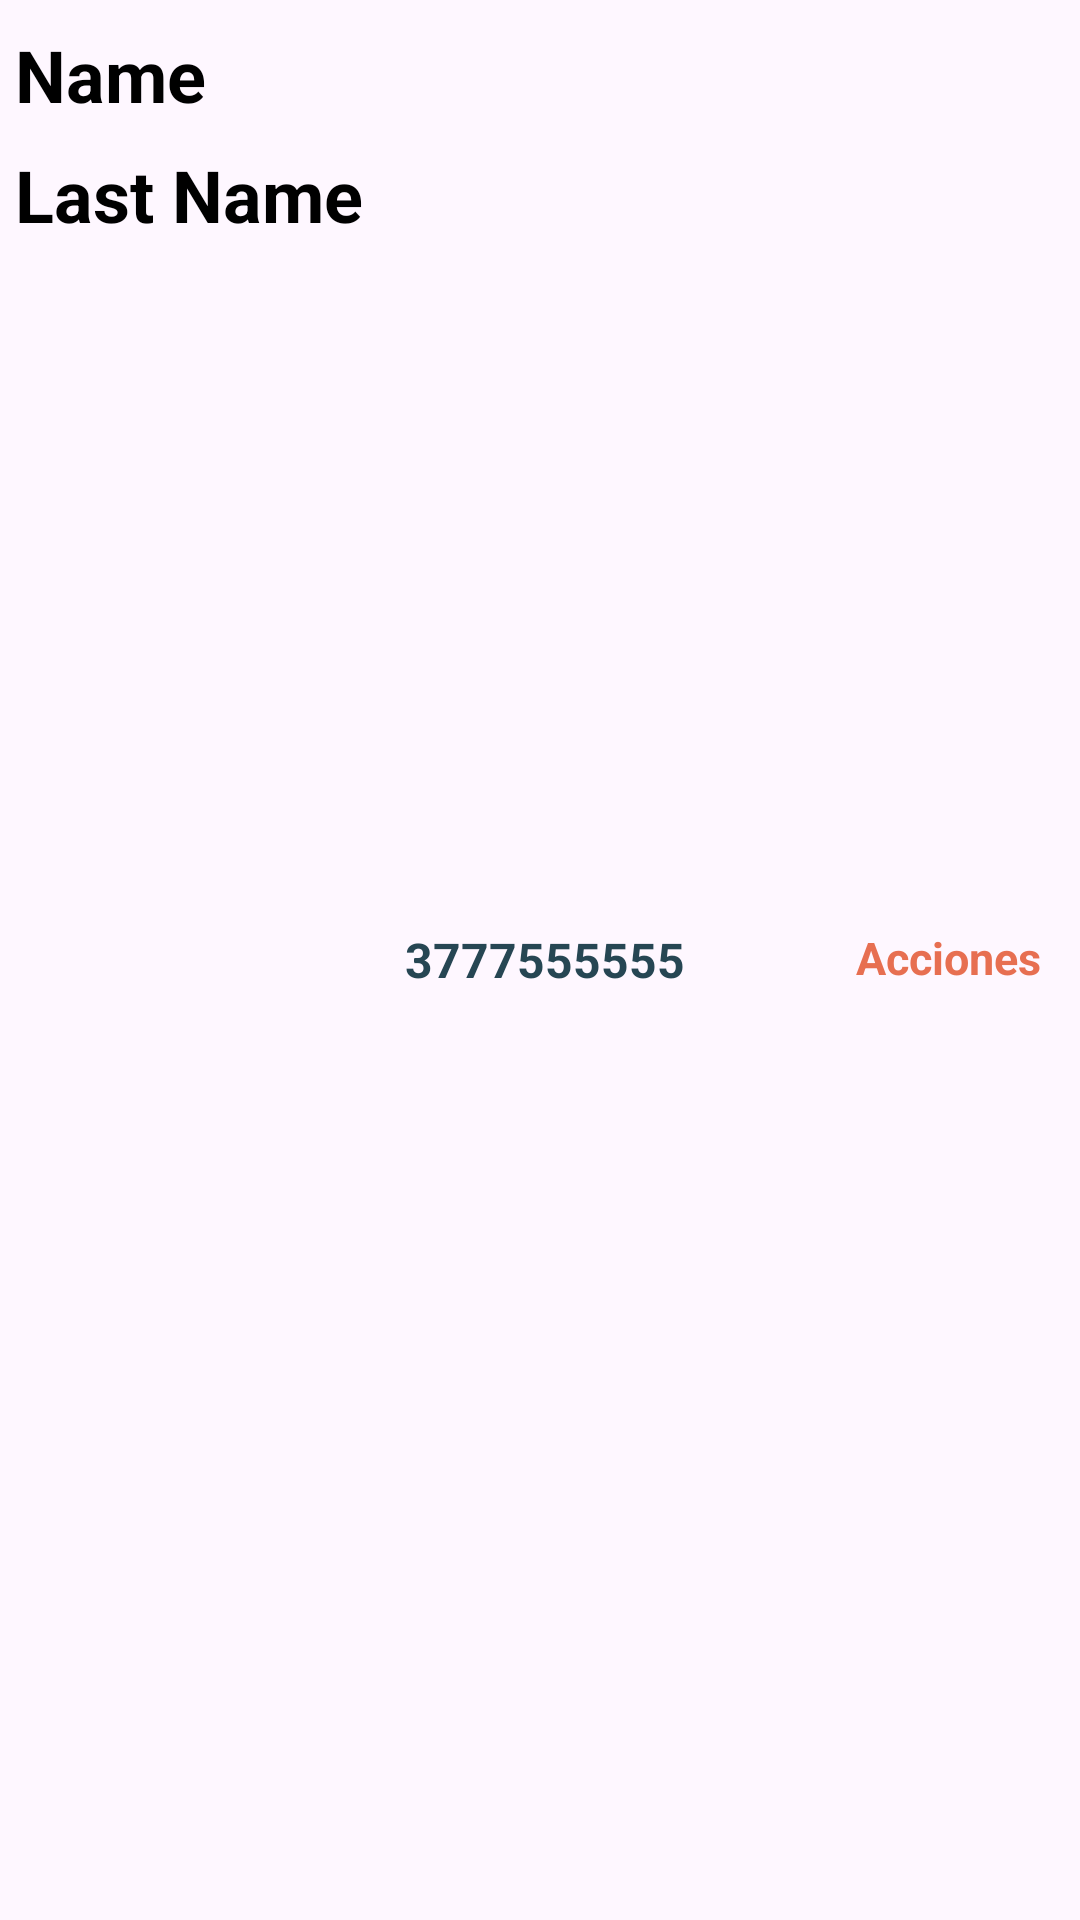

This screen was rendered from an Android layout file. Write that file and the resources it references.
<!-- AndroidManifest.xml: application theme Theme.MotoTop -->
<!-- res/layout/lista_item_clientes.xml -->
<?xml version="1.0" encoding="utf-8"?>
<LinearLayout xmlns:android="http://schemas.android.com/apk/res/android"
    android:layout_width="match_parent"
    android:layout_height="wrap_content"
    android:orientation="horizontal"
    android:padding="5dp">

    <LinearLayout
        android:layout_width="120dp"
        android:layout_height="wrap_content"
        android:orientation="vertical">

        <TextView
            android:id="@+id/txtNombre"
            android:layout_width="wrap_content"
            android:layout_height="40dp"
            android:layout_gravity="center_vertical"
            android:gravity="center"
            android:text="Name"
            android:textColor="@color/black"
            android:textSize="24sp"
            android:textStyle="bold" />

        <TextView
            android:id="@+id/txtApellido"
            android:layout_width="wrap_content"
            android:layout_height="40dp"
            android:layout_gravity="center_vertical"
            android:gravity="center"
            android:text="Last Name"
            android:textColor="@color/black"
            android:textSize="24sp"
            android:textStyle="bold" />
    </LinearLayout>




    <RelativeLayout
        android:layout_width="match_parent"
        android:layout_height="wrap_content"
        android:layout_gravity="center">

        <TextView
            android:id="@+id/txtTelefono"
            android:layout_width="match_parent"
            android:layout_height="wrap_content"
            android:layout_marginStart="10dp"
            android:text="3777555555"
            android:textSize="16sp"
            android:textStyle="bold"
            android:textColor="@color/blue"/>

        <TextView
            android:id="@+id/txtAccion"
            android:layout_width="wrap_content"
            android:layout_height="wrap_content"
            android:layout_alignParentRight="true"
            android:layout_centerHorizontal="false"
            android:layout_marginEnd="8dp"
            android:text="Acciones"
            android:textColor="@color/orange"
            android:textSize="15dp"
            android:textStyle="bold" />
    </RelativeLayout>

</LinearLayout>
<!-- resources referenced by this layout -->
<resources>
  <color name="black">#FF000000</color>
  <color name="blue">#264653</color>
  <color name="orange">#e76f51</color>
  <style name="Theme.MotoTop" parent="Base.Theme.MotoTop" />
  <style name="Base.Theme.MotoTop" parent="Theme.Material3.DayNight.NoActionBar">
          
          
      </style>
</resources>
